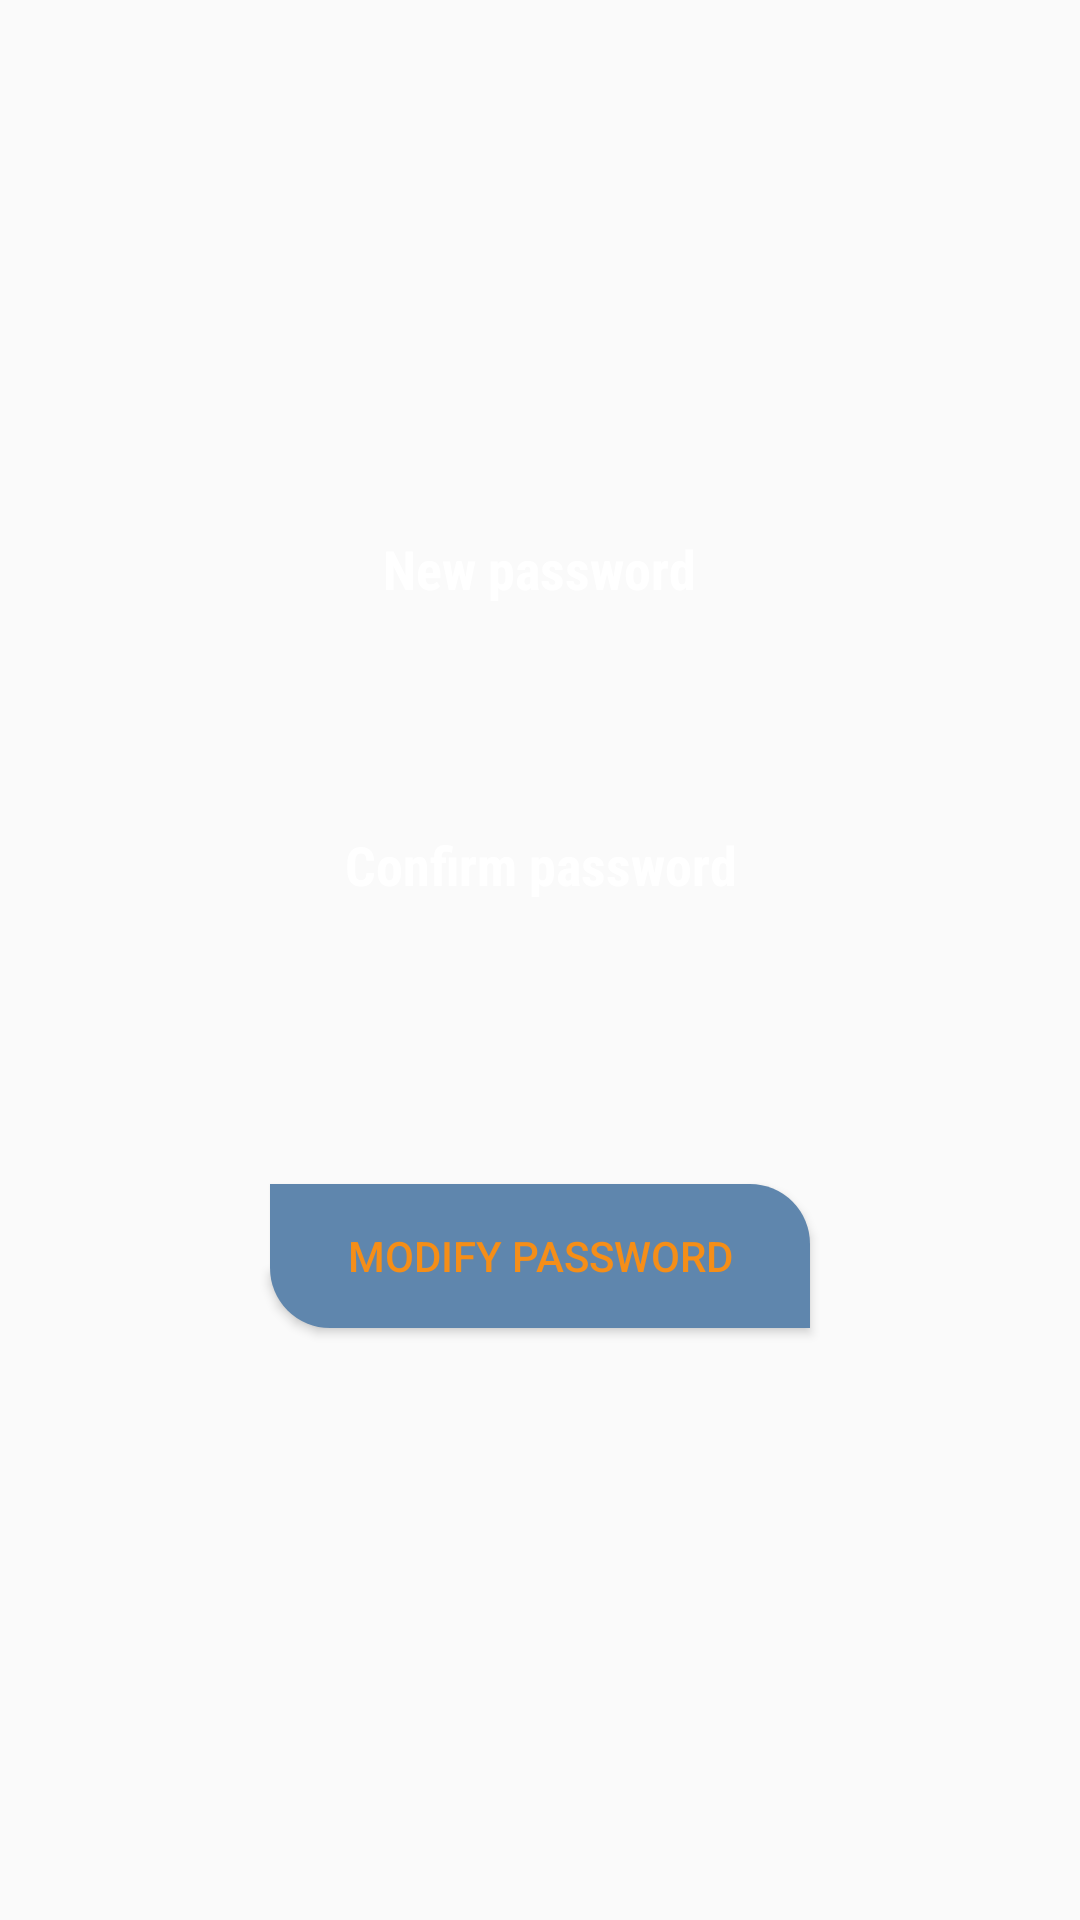

Here is an Android app screen rendered from its layout file. Give the layout XML and the strings, colors and styles it references.
<!-- AndroidManifest.xml: application theme AppTheme -->
<!-- res/layout/fragment_modify_password.xml -->
<?xml version="1.0" encoding="utf-8"?>
<LinearLayout
    xmlns:android="http://schemas.android.com/apk/res/android"
    android:layout_width="match_parent"
    android:layout_height="match_parent"
    android:orientation="vertical"
    android:gravity="center"
    android:focusableInTouchMode="true"
    android:focusable="true"
    >

    <TextView
        android:layout_width="wrap_content"
        android:layout_height="wrap_content"
        android:layout_gravity="center"
        android:gravity="center"
        android:text="@string/new_password"
        android:textSize="18sp"
        android:textColor="@color/colorWhite"
        android:fontFamily="sans-serif-condensed"
        android:textStyle="bold"
        />

    <EditText
        android:id="@+id/password_input"
        android:layout_width="180dp"
        android:layout_height="wrap_content"
        android:layout_marginTop="20dp"
        android:layout_marginBottom="20dp"
        android:padding="5dp"
        android:inputType="numberPassword"
        android:maxLength="4"
        android:layout_gravity="center"
        android:gravity="center"
        android:background="@drawable/rounded_edit_text"
        android:windowSoftInputMode="stateHidden"
        />

    <TextView
        android:layout_width="wrap_content"
        android:layout_height="wrap_content"
        android:layout_gravity="center"
        android:gravity="center"
        android:text="@string/confirm_password_t"
        android:textSize="18sp"
        android:textColor="@color/colorWhite"
        android:fontFamily="sans-serif-condensed"
        android:textStyle="bold"
        />

    <EditText
        android:id="@+id/confirm_password_input"
        android:layout_width="180dp"
        android:layout_height="wrap_content"
        android:layout_marginTop="20dp"
        android:layout_marginBottom="20dp"
        android:padding="5dp"
        android:inputType="numberPassword"
        android:maxLength="4"
        android:layout_gravity="center"
        android:gravity="center"
        android:background="@drawable/rounded_edit_text"
        android:windowSoftInputMode="stateHidden"
        />

    <Button
        android:id="@+id/change_password_button"
        android:text="@string/modify_password"
        android:layout_width="180dp"
        android:layout_height="wrap_content"
        android:layout_gravity="center"
        android:layout_marginTop="20dp"
        android:layout_marginBottom="20dp"
        android:background="@drawable/card_view_background"
        android:textColor="@color/button_action_color"
        />

</LinearLayout>
<!-- resources referenced by this layout -->
<resources>
  <color name="colorWhite">#FFFFFF</color>
  <!-- drawable card_view_background (drawable) -->
  <?xml version="1.0" encoding="utf-8"?>
  <selector
      xmlns:android="http://schemas.android.com/apk/res/android">
      <item android:state_pressed="false">
          <shape android:shape="rectangle"  >
              <corners android:bottomLeftRadius="20dp" android:topRightRadius="20dp"/>
              <gradient android:angle="-90"
                  android:startColor="@color/colorBackgroundCard"
                  android:endColor="@color/colorBackgroundCard" />
          </shape>
      </item>
      <item android:state_pressed="true">
          <shape android:shape="rectangle"  >
              <corners android:bottomLeftRadius="20dp" android:topRightRadius="20dp"/>
              <gradient android:angle="90"
                  android:startColor="@color/colorBackgroundCard"
                  android:centerColor="@color/colorBackground"
                  android:endColor="@color/colorBackgroundCard" />
          </shape>
      </item>
  </selector>
  <string name="confirm_password_t">Confirm password</string>
  <string name="modify_password">Modify password</string>
  <string name="new_password">New password</string>
  <style name="AppTheme" parent="Theme.AppCompat.Light.NoActionBar">
          <item name="colorPrimary">@color/colorPrimary</item>
          <item name="colorPrimaryDark">@color/colorPrimaryDark</item>
          <item name="colorAccent">@color/colorAccent</item>
      </style>
  <color name="colorBackgroundCard">#5f86ad</color>
  <color name="colorBackground">#456280</color>
  <color name="colorPrimary">#2C3E50</color>
  <color name="colorPrimaryDark">#1C2833</color>
  <color name="colorAccent">#f58e18</color>
</resources>
